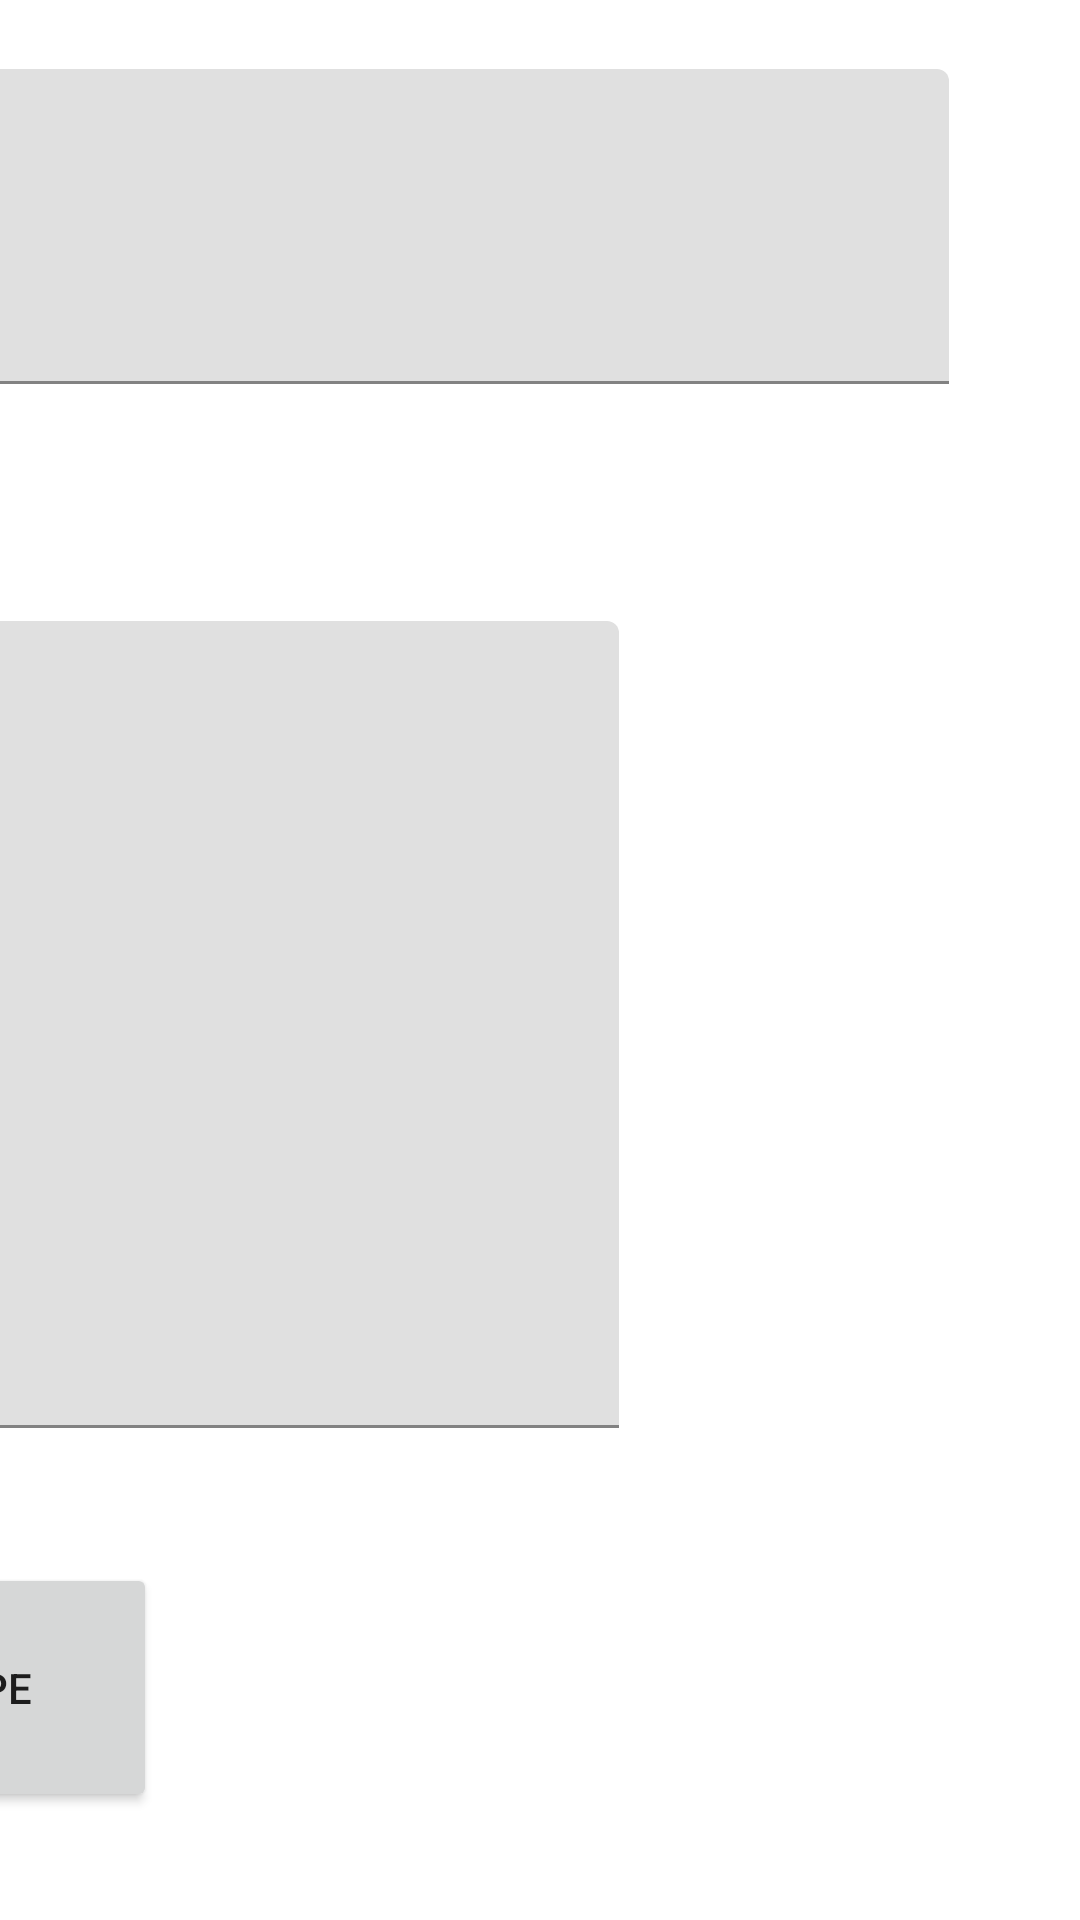

Reconstruct the res/layout file that produces this screen, plus the resources it refers to.
<!-- AndroidManifest.xml: application theme Theme.CookEDGroup5 -->
<!-- res/layout/post_recipe.xml -->
<?xml version="1.0" encoding="utf-8"?>

<androidx.constraintlayout.widget.ConstraintLayout xmlns:android="http://schemas.android.com/apk/res/android"
    xmlns:app="http://schemas.android.com/apk/res-auto"
    xmlns:tools="http://schemas.android.com/tools"
    android:layout_width="match_parent"
    android:layout_height="match_parent"
    android:scrollIndicators="right">

    <Button
        android:id="@+id/back1"
        android:layout_width="169dp"
        android:layout_height="83dp"
        android:layout_marginEnd="308dp"
        android:layout_marginBottom="36dp"
        android:text="Post Recipe"
        app:layout_constraintBottom_toBottomOf="parent"
        app:layout_constraintEnd_toEndOf="parent" />

    <TextView
        android:id="@+id/textView2"
        android:layout_width="437dp"
        android:layout_height="71dp"
        android:layout_marginEnd="64dp"
        android:layout_marginBottom="820dp"
        android:text="Post Recipe"
        android:textSize="48sp"
        android:textStyle="bold"
        app:layout_constraintBottom_toBottomOf="parent"
        app:layout_constraintEnd_toEndOf="parent" />

    <TextView
        android:id="@+id/des_label"
        android:layout_width="wrap_content"
        android:layout_height="wrap_content"
        android:layout_marginStart="60dp"
        android:layout_marginBottom="52dp"
        android:text="Description"
        android:textSize="34sp"
        android:textStyle="bold"
        app:layout_constraintBottom_toTopOf="@+id/textView6"
        app:layout_constraintStart_toStartOf="parent" />

    <com.google.android.material.textfield.TextInputLayout
        android:id="@+id/textInputLayout2"
        android:layout_width="447dp"
        android:layout_height="124dp"
        android:layout_marginStart="256dp"
        android:layout_marginBottom="652dp"
        app:layout_constraintBottom_toBottomOf="parent"
        app:layout_constraintStart_toStartOf="parent">

        <com.google.android.material.textfield.TextInputEditText

            android:id="@+id/ingredientInput"
            android:layout_width="match_parent"
            android:layout_height="105dp"
            android:layout_marginEnd="28dp"
            android:layout_marginBottom="856dp"
            android:hint="Input Recipe Name" />
    </com.google.android.material.textfield.TextInputLayout>

    <com.google.android.material.textfield.TextInputLayout
        android:layout_width="466dp"
        android:layout_height="125dp"
        android:layout_marginEnd="44dp"
        android:layout_marginBottom="12dp"
        app:layout_constraintBottom_toTopOf="@+id/textView6"
        app:layout_constraintEnd_toEndOf="parent">

        <com.google.android.material.textfield.TextInputEditText
            android:id="@+id/des_input"
            android:layout_width="match_parent"
            android:layout_height="105dp"
            android:hint="Input Description" />
    </com.google.android.material.textfield.TextInputLayout>

    <TextView
        android:id="@+id/textView5"
        android:layout_width="114dp"
        android:layout_height="85dp"
        android:layout_marginEnd="556dp"
        android:layout_marginBottom="652dp"
        android:text="Name"
        android:textSize="34sp"
        android:textStyle="bold"
        app:layout_constraintBottom_toBottomOf="parent"
        app:layout_constraintEnd_toEndOf="parent" />

    <TextView
        android:id="@+id/textView6"
        android:layout_width="262dp"
        android:layout_height="72dp"
        android:layout_marginEnd="444dp"
        android:layout_marginBottom="408dp"
        android:text="Instructions"
        android:textSize="34sp"
        android:textStyle="bold"
        app:layout_constraintBottom_toBottomOf="parent"
        app:layout_constraintEnd_toEndOf="parent" />

    <com.google.android.material.textfield.TextInputLayout
        android:id="@+id/textInputLayout"
        android:layout_width="566dp"
        android:layout_height="289dp"
        android:layout_marginEnd="140dp"
        android:layout_marginBottom="144dp"
        app:layout_constraintBottom_toBottomOf="parent"
        app:layout_constraintEnd_toEndOf="parent">

        <com.google.android.material.textfield.TextInputEditText
            android:id="@+id/instructionInput"
            android:layout_width="552dp"
            android:layout_height="269dp"
            android:hint="Input Instructions"
            android:singleLine="false"
            android:textAlignment="viewStart" />

    </com.google.android.material.textfield.TextInputLayout>

</androidx.constraintlayout.widget.ConstraintLayout>
<!-- resources referenced by this layout -->
<resources>
  <style name="Theme.CookEDGroup5" parent="Theme.MaterialComponents.DayNight.DarkActionBar">
          
          <item name="colorPrimary">@color/purple_500</item>
          <item name="colorPrimaryVariant">@color/purple_700</item>
          <item name="colorOnPrimary">#F8B2B2</item>
          
          <item name="colorSecondary">@color/teal_200</item>
          <item name="colorSecondaryVariant">@color/teal_700</item>
          <item name="colorOnSecondary">@color/black</item>
          
          <item name="android:statusBarColor" tools:targetApi="l">?attr/colorPrimaryVariant</item>
          
      </style>
  <color name="purple_500">#B01116</color>
  <color name="purple_700">#B01116</color>
  <color name="teal_200">#FF03DAC5</color>
  <color name="teal_700">#FF018786</color>
  <color name="black">#FF000000</color>
</resources>
